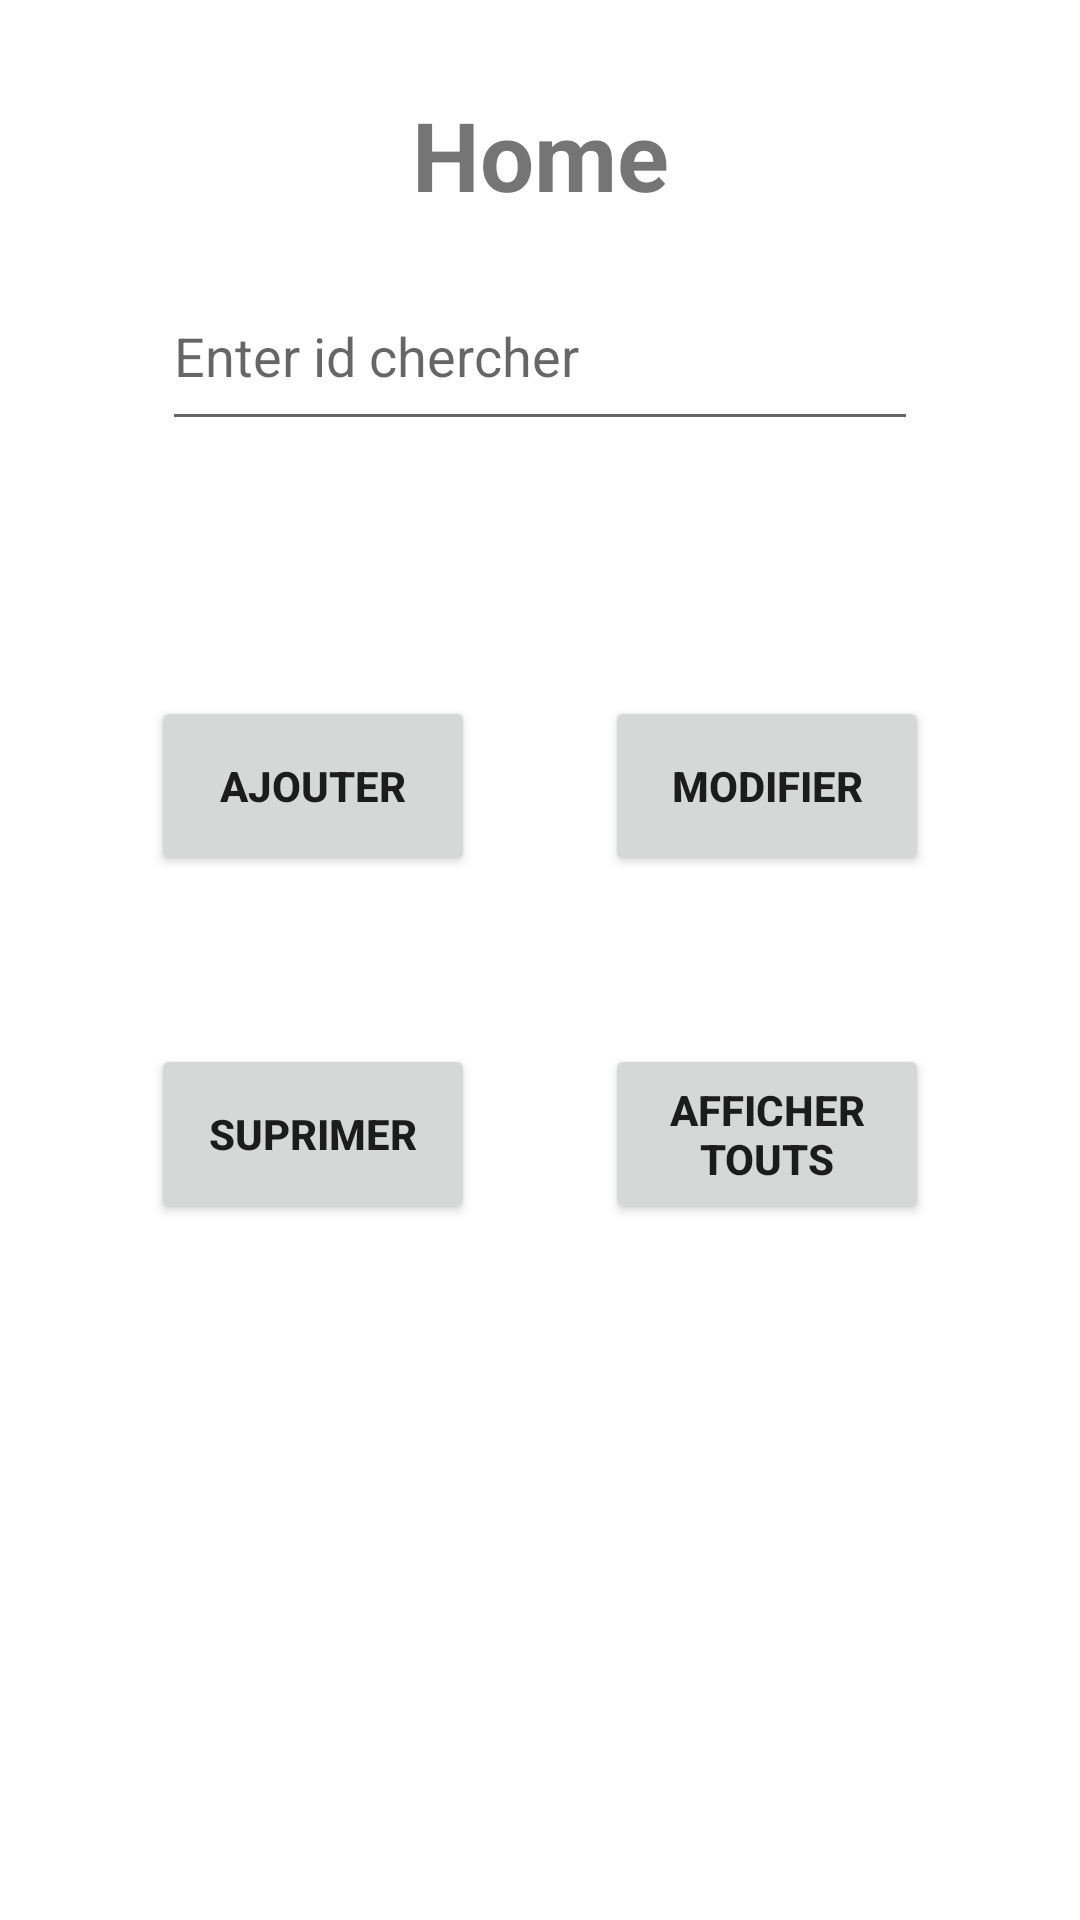

Produce the Android XML layout that renders to this screen, including the resource entries it uses.
<!-- AndroidManifest.xml: application theme Theme.RetrofitTawsi -->
<!-- res/layout/activity_main.xml -->
<?xml version="1.0" encoding="utf-8"?>
<androidx.constraintlayout.widget.ConstraintLayout xmlns:android="http://schemas.android.com/apk/res/android"
    xmlns:app="http://schemas.android.com/apk/res-auto"
    xmlns:tools="http://schemas.android.com/tools"
    android:layout_width="match_parent"
    android:layout_height="match_parent"
    tools:context=".MainActivity">
    <TextView
        android:layout_width="wrap_content"
        android:layout_height="wrap_content"
        android:textStyle="bold"
        android:textSize="32sp"
        app:layout_constraintTop_toTopOf="parent"
        app:layout_constraintStart_toStartOf="parent"
        app:layout_constraintEnd_toEndOf="parent"
        app:layout_constraintBottom_toBottomOf="parent"
        app:layout_constraintVertical_bias=".05"
        android:text="Home"/>
    <EditText
        android:id="@+id/id"
        android:layout_width="0dp"
        android:layout_height="60dp"
        app:layout_constraintTop_toTopOf="parent"
        app:layout_constraintEnd_toEndOf="parent"
        app:layout_constraintStart_toStartOf="parent"
        app:layout_constraintBottom_toBottomOf="parent"
        app:layout_constraintVertical_bias=".15"
        app:layout_constraintWidth_percent=".7"
        android:hint="Enter id chercher"/>

    <Button
        android:layout_width="0dp"
        android:layout_height="60dp"
        app:layout_constraintTop_toTopOf="parent"
        app:layout_constraintStart_toStartOf="parent"
        app:layout_constraintEnd_toEndOf="parent"
        app:layout_constraintBottom_toBottomOf="parent"
        app:layout_constraintWidth_percent=".3"
        app:layout_constraintVertical_bias=".4"
        app:layout_constraintHorizontal_bias=".2"
        android:id="@+id/ajouter"
        android:text="ajouter"
        android:textStyle="bold"
        android:onClick="onclickAjouter"
        />
    <Button
        android:layout_width="0dp"
        android:layout_height="60dp"
        app:layout_constraintTop_toTopOf="parent"
        app:layout_constraintStart_toStartOf="parent"
        app:layout_constraintEnd_toEndOf="parent"
        app:layout_constraintBottom_toBottomOf="parent"
        app:layout_constraintWidth_percent=".3"
        app:layout_constraintVertical_bias=".4"
        app:layout_constraintHorizontal_bias=".8"
        android:id="@+id/modifier"
        android:text="modifier"
        android:textStyle="bold"
        android:onClick="onclickMidifier"
        />
    <Button
        android:layout_width="0dp"
        android:layout_height="60dp"
        app:layout_constraintTop_toTopOf="parent"
        app:layout_constraintStart_toStartOf="parent"
        app:layout_constraintEnd_toEndOf="parent"
        app:layout_constraintBottom_toBottomOf="parent"
        app:layout_constraintWidth_percent=".3"
        app:layout_constraintVertical_bias=".6"
        app:layout_constraintHorizontal_bias=".2"
        android:id="@+id/suprimer"
        android:text="suprimer"
        android:textStyle="bold"
        android:onClick="onclickSupprimer"
        />
    <Button
        android:layout_width="0dp"
        android:layout_height="60dp"
        app:layout_constraintTop_toTopOf="parent"
        app:layout_constraintStart_toStartOf="parent"
        app:layout_constraintEnd_toEndOf="parent"
        app:layout_constraintBottom_toBottomOf="parent"
        app:layout_constraintWidth_percent=".3"
        app:layout_constraintVertical_bias=".6"
        app:layout_constraintHorizontal_bias=".8"
        android:id="@+id/afficherTout"
        android:text="afficher Touts"
        android:textStyle="bold"
        android:onClick="onclickAfficher"
        />

</androidx.constraintlayout.widget.ConstraintLayout>
<!-- resources referenced by this layout -->
<resources>
  <style name="Theme.RetrofitTawsi" parent="Theme.MaterialComponents.DayNight.DarkActionBar">
          
          <item name="colorPrimary">@color/purple_500</item>
          <item name="colorPrimaryVariant">@color/purple_700</item>
          <item name="colorOnPrimary">@color/white</item>
          
          <item name="colorSecondary">@color/teal_200</item>
          <item name="colorSecondaryVariant">@color/teal_700</item>
          <item name="colorOnSecondary">@color/black</item>
          
          <item name="android:statusBarColor">?attr/colorPrimaryVariant</item>
          
      </style>
  <!-- not gathered from this repository: default colours our renderer supplied (Android Studio template values) -->
  <color name="purple_500">#FF6200EE</color>
  <color name="purple_700">#FF3700B3</color>
  <color name="teal_200">#FF03DAC5</color>
  <color name="teal_700">#FF018786</color>
  <color name="black">#FF000000</color>
  <color name="white">#FFFFFFFF</color>
</resources>
